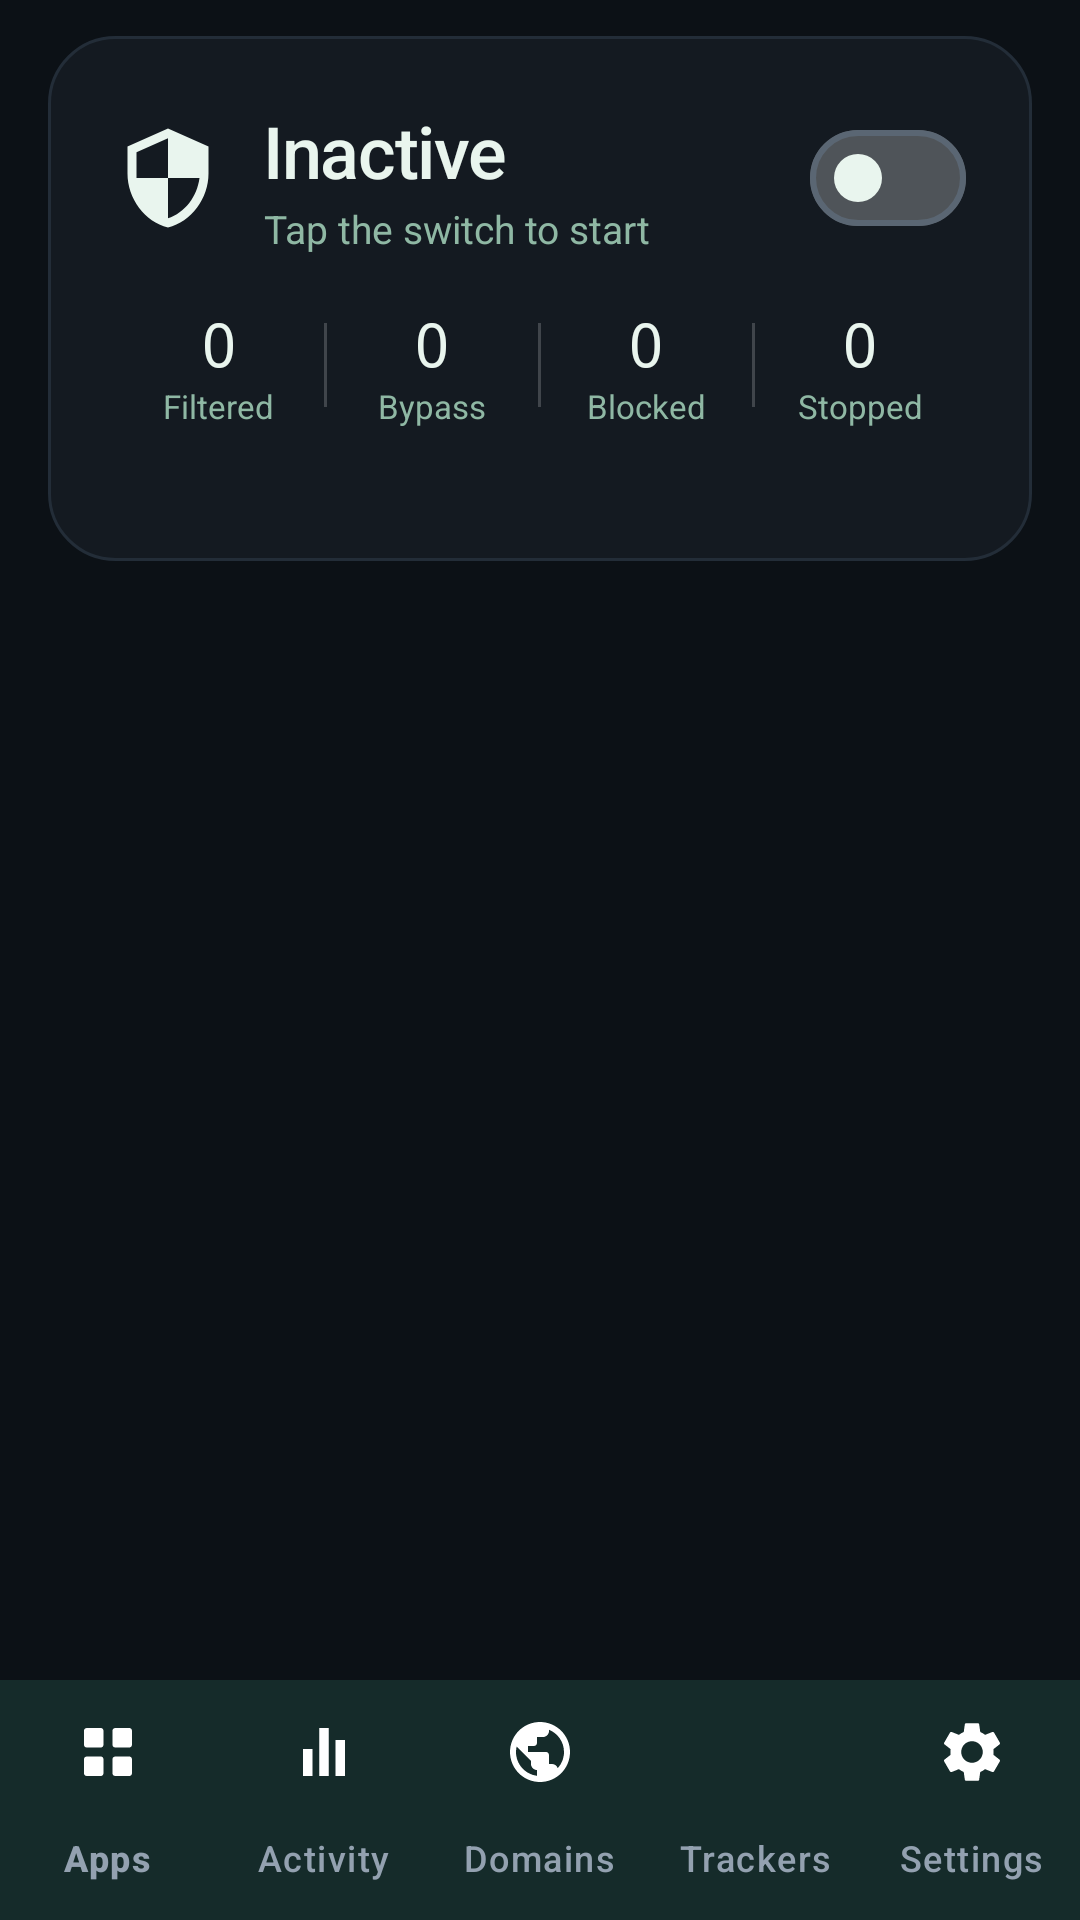

Write the Android layout XML for this screen, with the resource values it uses.
<!-- AndroidManifest.xml: application theme Theme.Firewall -->
<!-- res/layout/activity_main.xml -->
<?xml version="1.0" encoding="utf-8"?>
<FrameLayout xmlns:android="http://schemas.android.com/apk/res/android"
    xmlns:app="http://schemas.android.com/apk/res-auto"
    android:layout_width="match_parent"
    android:layout_height="match_parent"
    android:background="@color/bg_dark"
    android:fitsSystemWindows="true">

    <LinearLayout
        android:layout_width="match_parent"
        android:layout_height="match_parent"
        android:background="@color/bg_dark"
        android:orientation="vertical">

        
        <LinearLayout
            android:id="@+id/heroCard"
            android:layout_width="match_parent"
            android:layout_height="wrap_content"
            android:background="@drawable/bg_hero_card_inactive"
            android:orientation="vertical"
            android:paddingHorizontal="22dp"
            android:paddingTop="22dp"
            android:paddingBottom="18dp"
            android:layout_marginHorizontal="16dp"
            android:layout_marginTop="12dp">

            
            <LinearLayout
                android:layout_width="match_parent"
                android:layout_height="wrap_content"
                android:gravity="center_vertical">

                <ImageView
                    android:id="@+id/imgShield"
                    android:layout_width="36dp"
                    android:layout_height="36dp"
                    android:src="@drawable/ic_shield"
                    android:contentDescription="@string/hero_shield_description"
                    app:tint="@color/hero_text" />

                <LinearLayout
                    android:layout_width="0dp"
                    android:layout_height="wrap_content"
                    android:layout_weight="1"
                    android:orientation="vertical"
                    android:paddingStart="14dp">

                    <TextView
                        android:id="@+id/txtStatus"
                        android:layout_width="wrap_content"
                        android:layout_height="wrap_content"
                        android:text="@string/status_inactive"
                        android:textColor="@color/hero_text"
                        android:textSize="24sp"
                        android:letterSpacing="-0.02"
                        android:fontFamily="sans-serif-medium" />

                    <TextView
                        android:id="@+id/txtSubtitle"
                        android:layout_width="wrap_content"
                        android:layout_height="wrap_content"
                        android:text="@string/status_tap_to_start"
                        android:textColor="@color/hero_text_secondary"
                        android:textSize="13sp"
                        android:layout_marginTop="1dp" />
                </LinearLayout>

                <com.google.android.material.materialswitch.MaterialSwitch
                    android:id="@+id/switchFirewall"
                    android:layout_width="wrap_content"
                    android:layout_height="wrap_content"
                    android:contentDescription="@string/hero_toggle_description"
                    android:saveEnabled="false"
                    app:thumbTint="@color/hero_text"
                    app:trackTint="#40FFFFFF" />
            </LinearLayout>

            
            <LinearLayout
                android:layout_width="match_parent"
                android:layout_height="wrap_content"
                android:orientation="horizontal"
                android:layout_marginTop="16dp">

                <LinearLayout
                    android:layout_width="0dp"
                    android:layout_height="wrap_content"
                    android:layout_weight="1"
                    android:orientation="vertical"
                    android:gravity="center">

                    <TextView
                        android:id="@+id/txtHeroFiltered"
                        android:layout_width="wrap_content"
                        android:layout_height="wrap_content"
                        android:text="0"
                        android:textColor="@color/hero_text"
                        android:textSize="20sp"
                        android:fontFamily="monospace" />
                    <TextView
                        android:layout_width="wrap_content"
                        android:layout_height="wrap_content"
                        android:text="@string/mode_filtered"
                        android:textColor="@color/hero_text_secondary"
                        android:textSize="11sp" />
                </LinearLayout>

                <View
                    android:layout_width="1dp"
                    android:layout_height="28dp"
                    android:layout_gravity="center_vertical"
                    android:background="#30FFFFFF" />

                <LinearLayout
                    android:layout_width="0dp"
                    android:layout_height="wrap_content"
                    android:layout_weight="1"
                    android:orientation="vertical"
                    android:gravity="center">

                    <TextView
                        android:id="@+id/txtHeroBypass"
                        android:layout_width="wrap_content"
                        android:layout_height="wrap_content"
                        android:text="0"
                        android:textColor="@color/hero_text"
                        android:textSize="20sp"
                        android:fontFamily="monospace" />
                    <TextView
                        android:layout_width="wrap_content"
                        android:layout_height="wrap_content"
                        android:text="@string/mode_bypass"
                        android:textColor="@color/hero_text_secondary"
                        android:textSize="11sp" />
                </LinearLayout>

                <View
                    android:layout_width="1dp"
                    android:layout_height="28dp"
                    android:layout_gravity="center_vertical"
                    android:background="#30FFFFFF" />

                <LinearLayout
                    android:layout_width="0dp"
                    android:layout_height="wrap_content"
                    android:layout_weight="1"
                    android:orientation="vertical"
                    android:gravity="center">

                    <TextView
                        android:id="@+id/txtHeroBlocked"
                        android:layout_width="wrap_content"
                        android:layout_height="wrap_content"
                        android:text="0"
                        android:textColor="@color/hero_text"
                        android:textSize="20sp"
                        android:fontFamily="monospace" />
                    <TextView
                        android:layout_width="wrap_content"
                        android:layout_height="wrap_content"
                        android:text="@string/mode_blocked"
                        android:textColor="@color/hero_text_secondary"
                        android:textSize="11sp" />
                </LinearLayout>

                <View
                    android:layout_width="1dp"
                    android:layout_height="28dp"
                    android:layout_gravity="center_vertical"
                    android:background="#30FFFFFF" />

                <LinearLayout
                    android:layout_width="0dp"
                    android:layout_height="wrap_content"
                    android:layout_weight="1"
                    android:orientation="vertical"
                    android:gravity="center">

                    <TextView
                        android:id="@+id/txtHeroStopped"
                        android:layout_width="wrap_content"
                        android:layout_height="wrap_content"
                        android:text="0"
                        android:textColor="@color/hero_text"
                        android:textSize="20sp"
                        android:fontFamily="monospace" />
                    <TextView
                        android:layout_width="wrap_content"
                        android:layout_height="wrap_content"
                        android:text="@string/hero_stopped"
                        android:textColor="@color/hero_text_secondary"
                        android:textSize="11sp" />
                </LinearLayout>
            </LinearLayout>

            
            <LinearLayout
                android:layout_width="match_parent"
                android:layout_height="wrap_content"
                android:orientation="horizontal"
                android:layout_marginTop="10dp"
                android:gravity="center_vertical">

                <TextView
                    android:id="@+id/txtUptime"
                    android:layout_width="wrap_content"
                    android:layout_height="wrap_content"
                    android:text=""
                    android:textColor="@color/hero_text_secondary"
                    android:textSize="12sp" android:fontFamily="monospace"
                />

                <View
                    android:layout_width="0dp"
                    android:layout_height="0dp"
                    android:layout_weight="1" />

                <TextView
                    android:id="@+id/txtHeroSummary"
                    android:layout_width="wrap_content"
                    android:layout_height="wrap_content"
                    android:text=""
                    android:textColor="@color/hero_text_secondary"
                    android:textSize="12sp" android:fontFamily="monospace"
                />
            </LinearLayout>
        </LinearLayout>

        
        <androidx.viewpager2.widget.ViewPager2
            android:id="@+id/viewPager"
            android:layout_width="match_parent"
            android:layout_height="0dp"
            android:layout_weight="1"
            android:layout_marginTop="4dp" />

        
        <com.google.android.material.bottomnavigation.BottomNavigationView
            android:id="@+id/bottomNav"
            android:layout_width="match_parent"
            android:layout_height="wrap_content"
            android:background="@color/surface"
            app:labelVisibilityMode="labeled"
            app:itemIconTint="@color/bottom_nav_color"
            app:itemTextColor="@color/bottom_nav_color"
            app:menu="@menu/bottom_nav"
            app:elevation="8dp" />

    </LinearLayout>

    
    <include layout="@layout/view_lock" />

</FrameLayout>
<!-- res/layout/view_lock.xml (included above) -->
<?xml version="1.0" encoding="utf-8"?>
<LinearLayout xmlns:android="http://schemas.android.com/apk/res/android"
    xmlns:app="http://schemas.android.com/apk/res-auto"
    android:id="@+id/lockOverlay"
    android:layout_width="match_parent"
    android:layout_height="match_parent"
    android:background="@color/bg_dark"
    android:orientation="vertical"
    android:gravity="center"
    android:paddingHorizontal="32dp"
    android:clickable="true"
    android:focusable="true"
    android:visibility="gone">

    <ImageView
        android:layout_width="56dp"
        android:layout_height="56dp"
        android:src="@drawable/ic_lock"
        android:contentDescription="@string/lock_locked_description"
        android:alpha="0.9"
        app:tint="@color/accent" />

    <TextView
        android:layout_width="wrap_content"
        android:layout_height="wrap_content"
        android:text="@string/lock_title"
        android:textColor="@color/text_primary"
        android:textSize="22sp"
        android:letterSpacing="-0.02"
        android:fontFamily="sans-serif-medium"
        android:layout_marginTop="18dp" />

    <TextView
        android:layout_width="wrap_content"
        android:layout_height="wrap_content"
        android:text="@string/lock_subtitle"
        android:textColor="@color/text_secondary"
        android:textSize="14sp"
        android:layout_marginTop="4dp" />

    <EditText
        android:id="@+id/editLockPasscode"
        android:layout_width="match_parent"
        android:layout_height="52dp"
        android:background="@drawable/bg_search"
        android:hint="@string/lock_passcode_hint"
        android:textColorHint="@color/text_hint"
        android:textColor="@color/text_primary"
        android:textSize="18sp"
                android:gravity="center"
        android:inputType="textPassword"
        android:imeOptions="actionDone"
        android:maxLength="64"
        android:importantForAutofill="no"
        android:contentDescription="@string/lock_passcode_description"
        android:saveEnabled="false"
        android:layout_marginTop="28dp" />

    <TextView
        android:id="@+id/txtLockError"
        android:layout_width="match_parent"
        android:layout_height="wrap_content"
        android:text=""
        android:textColor="@color/danger"
        android:textSize="13sp"
        android:gravity="center"
        android:layout_marginTop="10dp"
        android:minHeight="18dp" />

    <TextView
        android:id="@+id/btnUnlock"
        android:layout_width="match_parent"
        android:layout_height="48dp"
        android:gravity="center"
        android:text="@string/lock_unlock"
        android:textColor="@color/accent"
        android:textSize="15sp"
        android:fontFamily="sans-serif-medium"
        android:background="@drawable/bg_toggle_on"
        android:foreground="?attr/selectableItemBackground"
        android:clickable="true"
        android:focusable="true"
        android:layout_marginTop="8dp" />

</LinearLayout>
<!-- resources referenced by this layout -->
<resources>
  <color name="accent">#FF3ECF8E</color>
  <color name="bg_dark">#FF0C1116</color>
  <color name="danger">#FFE06C75</color>
  <color name="hero_text">#FFE9F5EE</color>
  <color name="hero_text_secondary">#FF8FB8A4</color>
  <color name="surface">#FF10161D</color>
  <color name="text_hint">#FF5C6975</color>
  <color name="text_primary">#FFE6EBF1</color>
  <color name="text_secondary">#FF93A1B0</color>
  <!-- drawable bg_hero_card_inactive (drawable) -->
  <?xml version="1.0" encoding="utf-8"?>
  <shape xmlns:android="http://schemas.android.com/apk/res/android"
      android:shape="rectangle">
      <solid android:color="@color/bg_card" />
      <corners android:radius="22dp" />
      <stroke android:width="1dp" android:color="@color/outline_variant" />
  </shape>
  <!-- drawable bg_search (drawable) -->
  <?xml version="1.0" encoding="utf-8"?>
  <shape xmlns:android="http://schemas.android.com/apk/res/android"
      android:shape="rectangle">
      <solid android:color="#12FFFFFF" />
      <corners android:radius="14dp" />
      <stroke android:width="1dp" android:color="#10FFFFFF" />
  </shape>
  <!-- drawable bg_toggle_on (drawable) -->
  <?xml version="1.0" encoding="utf-8"?>
  <shape xmlns:android="http://schemas.android.com/apk/res/android"
      android:shape="rectangle">
      <solid android:color="@color/accent_cyan_container" />
      <corners android:radius="10dp" />
      <stroke android:width="1.5dp" android:color="@color/toggle_on" />
  </shape>
  <string name="hero_shield_description">Firewall shield</string>
  <string name="hero_stopped">Stopped</string>
  <string name="hero_toggle_description">Toggle firewall</string>
  <string name="lock_locked_description">Locked</string>
  <string name="lock_passcode_description">App lock passcode</string>
  <string name="lock_passcode_hint">Passcode</string>
  <string name="lock_subtitle">Enter your passcode to continue</string>
  <string name="lock_title">Firewall is locked</string>
  <string name="lock_unlock">Unlock</string>
  <string name="mode_blocked">Blocked</string>
  <string name="mode_bypass">Bypass</string>
  <string name="mode_filtered">Filtered</string>
  <string name="status_inactive">Inactive</string>
  <string name="status_tap_to_start">Tap the switch to start</string>
  <color name="bg_card">#FF141A21</color>
  <color name="outline_variant">#FF232D38</color>
  <color name="accent_container">#FF12291F</color>
  <color name="danger_container">#FF2A1A1D</color>
  <color name="surface_variant">#FF1C242E</color>
  <color name="on_surface">#FFE6EBF1</color>
  <color name="outline">#FF5A6673</color>
  <style name="Widget.Firewall.BottomNav" parent="Widget.Material3.BottomNavigationView">
          <item name="android:background">@color/surface</item>
          <item name="itemIconTint">@color/bottom_nav_color</item>
          <item name="itemTextColor">@color/bottom_nav_color</item>
          <item name="itemActiveIndicatorStyle">@style/Widget.Firewall.NavIndicator</item>
          <item name="labelVisibilityMode">labeled</item>
      </style>
  <style name="ThemeOverlay.Firewall.BottomSheet" parent="ThemeOverlay.Material3.BottomSheetDialog">
          <item name="bottomSheetStyle">@style/Widget.Firewall.BottomSheet</item>
      </style>
  <style name="Widget.Firewall.NavIndicator" parent="Widget.Material3.BottomNavigationView.ActiveIndicator">
          <item name="android:color">@color/accent_container</item>
      </style>
  <style name="Widget.Firewall.BottomSheet" parent="Widget.Material3.BottomSheet.Modal">
          <item name="backgroundTint">@color/surface</item>
      </style>
</resources>
